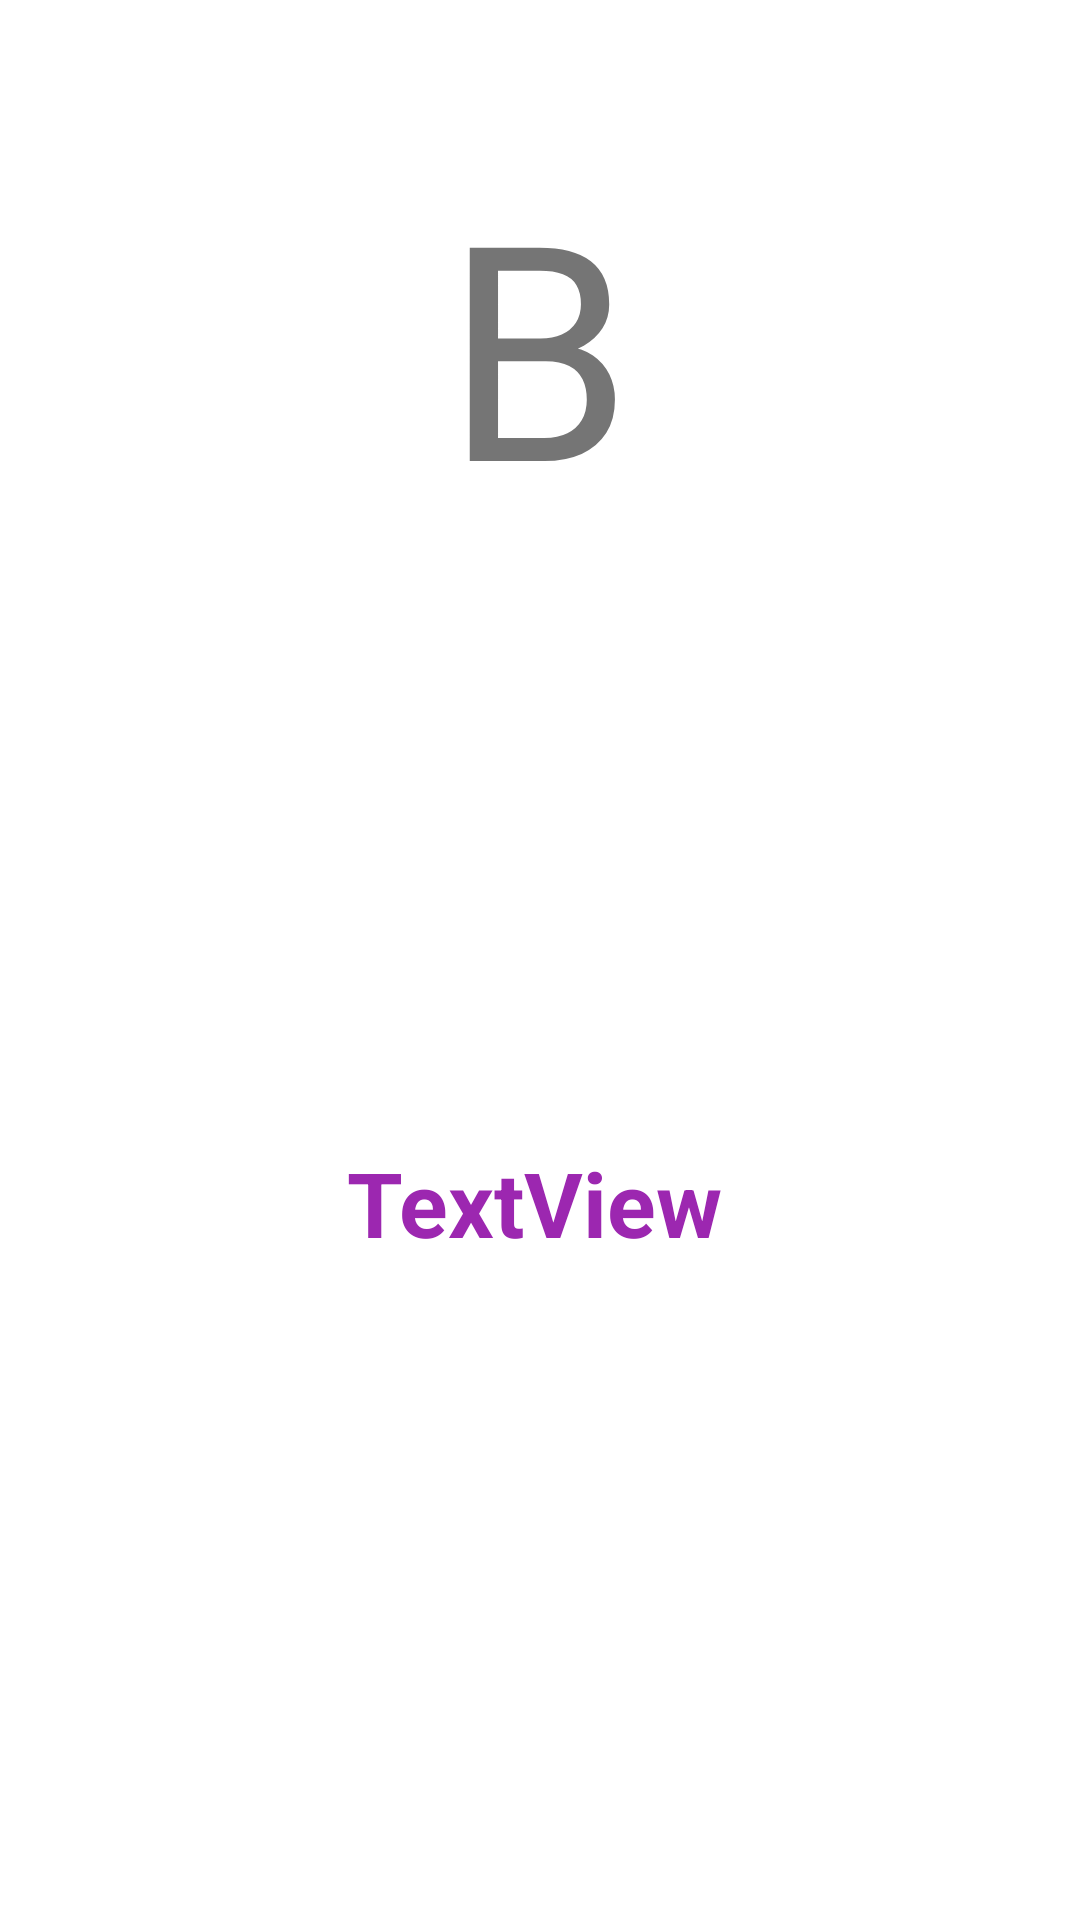

Layout XML and referenced resources for this Android screen:
<!-- AndroidManifest.xml: application theme Theme.VeriTransferi_gorselNesnelerle -->
<!-- res/layout/activity_b.xml -->
<?xml version="1.0" encoding="utf-8"?>
<androidx.constraintlayout.widget.ConstraintLayout xmlns:android="http://schemas.android.com/apk/res/android"
    xmlns:app="http://schemas.android.com/apk/res-auto"
    xmlns:tools="http://schemas.android.com/tools"
    android:layout_width="match_parent"
    android:layout_height="match_parent"
    tools:context=".ActivityB">

    <TextView
        android:id="@+id/textView"
        android:layout_width="wrap_content"
        android:layout_height="wrap_content"
        android:layout_marginTop="48dp"
        android:text="B"
        android:textSize="100sp"
        app:layout_constraintEnd_toEndOf="parent"
        app:layout_constraintHorizontal_bias="0.498"
        app:layout_constraintStart_toStartOf="parent"
        app:layout_constraintTop_toTopOf="parent" />

    <TextView
        android:id="@+id/textViewCikti"
        android:layout_width="wrap_content"
        android:layout_height="wrap_content"
        android:layout_marginBottom="219dp"
        android:text="TextView"
        android:textColor="#9C27B0"
        android:textSize="30sp"
        android:textStyle="bold"
        app:layout_constraintBottom_toBottomOf="parent"
        app:layout_constraintEnd_toEndOf="parent"
        app:layout_constraintHorizontal_bias="0.492"
        app:layout_constraintStart_toStartOf="parent" />
</androidx.constraintlayout.widget.ConstraintLayout>
<!-- resources referenced by this layout -->
<resources>
  <style name="Theme.VeriTransferi_gorselNesnelerle" parent="Theme.MaterialComponents.DayNight.DarkActionBar">
          
          <item name="colorPrimary">@color/purple_500</item>
          <item name="colorPrimaryVariant">@color/purple_700</item>
          <item name="colorOnPrimary">@color/white</item>
          
          <item name="colorSecondary">@color/teal_200</item>
          <item name="colorSecondaryVariant">@color/teal_700</item>
          <item name="colorOnSecondary">@color/black</item>
          
          <item name="android:statusBarColor">?attr/colorPrimaryVariant</item>
          
      </style>
  <!-- not gathered from this repository: default colours our renderer supplied (Android Studio template values) -->
  <color name="purple_500">#FF6200EE</color>
  <color name="purple_700">#FF3700B3</color>
  <color name="teal_200">#FF03DAC5</color>
  <color name="teal_700">#FF018786</color>
  <color name="black">#FF000000</color>
  <color name="white">#FFFFFFFF</color>
</resources>
